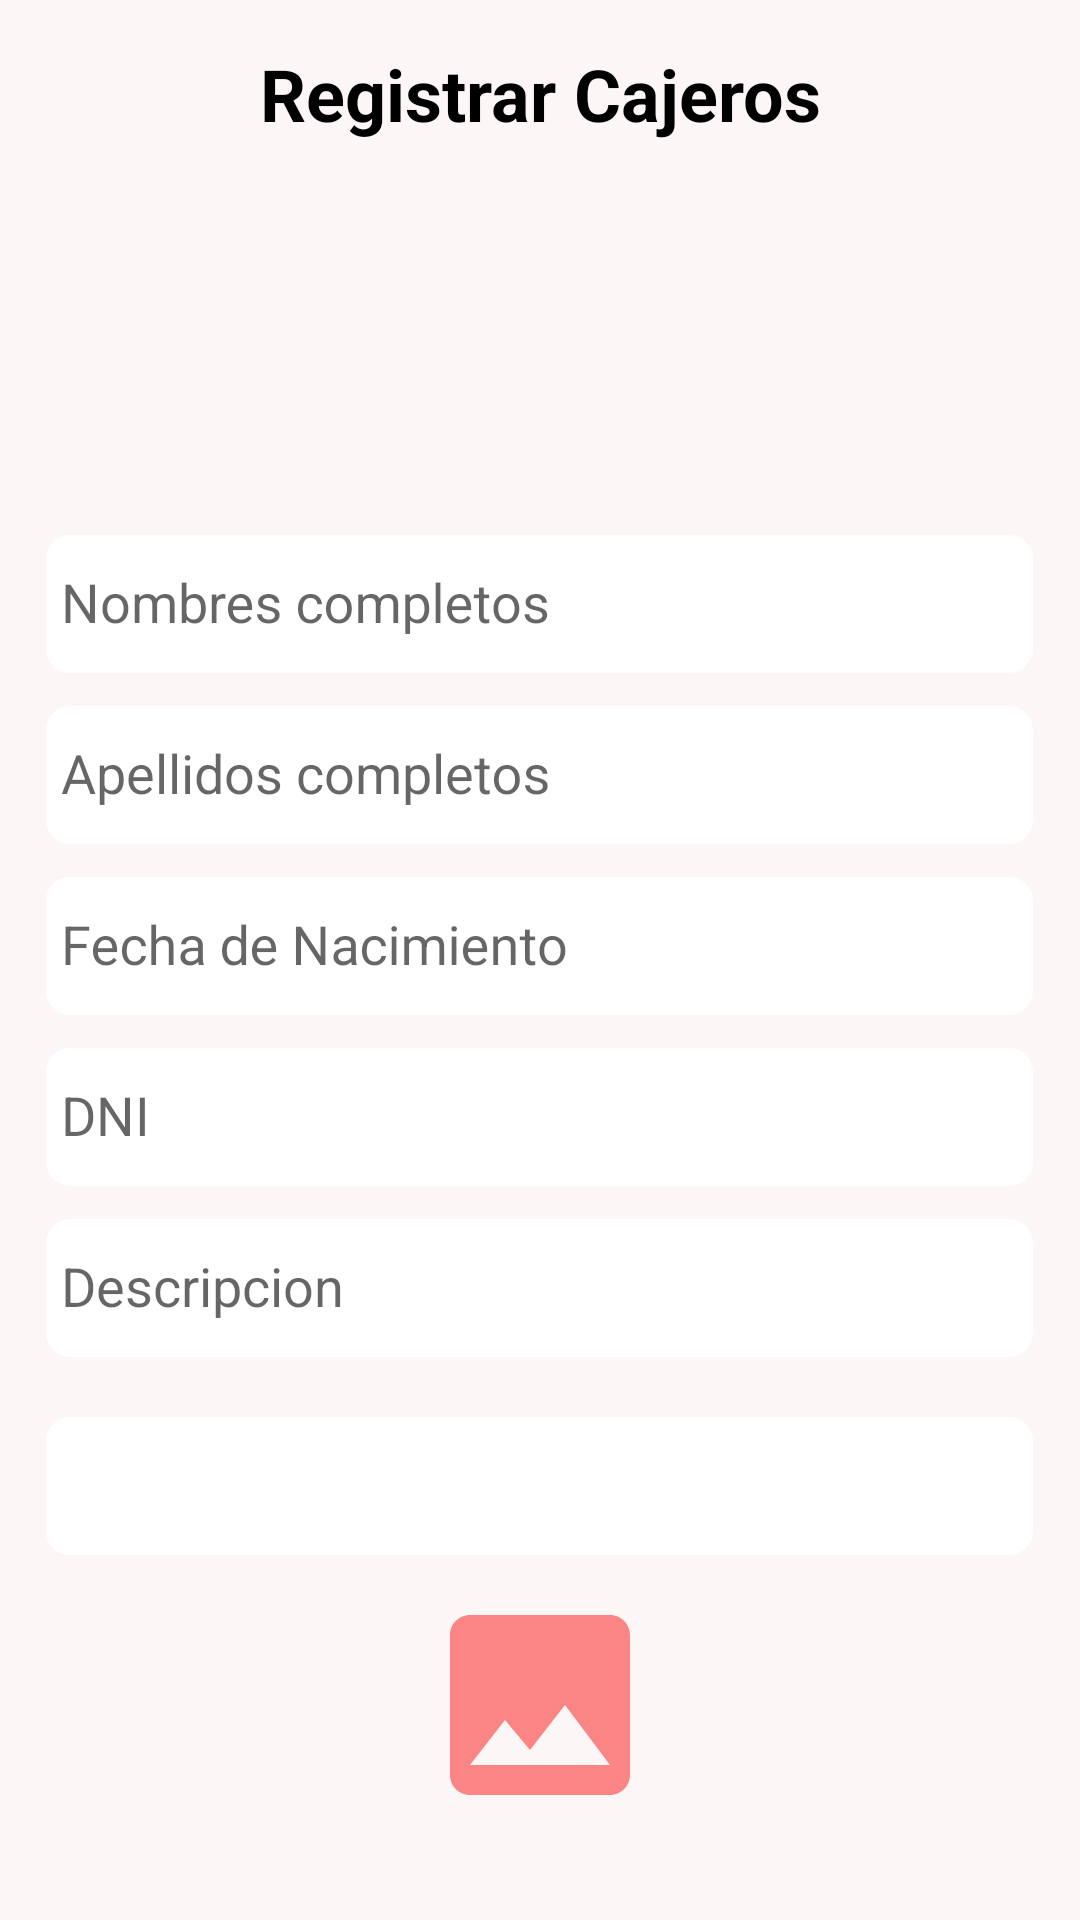

Android layout source for this screen:
<!-- AndroidManifest.xml: application theme AppTheme -->
<!-- res/layout/activity_agregar_cajero.xml -->
<?xml version="1.0" encoding="utf-8"?>
<androidx.constraintlayout.widget.ConstraintLayout
    xmlns:android="http://schemas.android.com/apk/res/android"
    xmlns:app="http://schemas.android.com/apk/res-auto"
    xmlns:tools="http://schemas.android.com/tools"
    android:layout_width="match_parent"
    android:layout_height="match_parent"
    android:background="@color/_bg__sign_in_color"
    tools:context=".Categorias.Empleados.Cajeros.AgregarCajero">

    <androidx.appcompat.widget.LinearLayoutCompat
        android:layout_width="match_parent"
        android:layout_height="wrap_content"
        android:orientation="vertical"
        android:padding="15dp"
        tools:ignore="MissingConstraints">

        <TextView
            android:layout_width="match_parent"
            android:layout_height="wrap_content"
            android:text="@string/RegistroTXTCajeros"
            android:fontFamily="arial"
            android:gravity="center"
            android:textColor="#000"
            android:textStyle="bold"
            android:textSize="24sp"/>

        <androidx.appcompat.widget.AppCompatImageView
            android:layout_width="100dp"
            android:layout_height="100dp"
            android:layout_gravity="center"
            android:src="@drawable/admin2"
            android:layout_marginTop="20dp"/>

        <com.google.android.material.textfield.TextInputLayout
            android:layout_width="match_parent"
            android:layout_height="wrap_content"
            android:gravity="center">

            <EditText
                android:id="@+id/Nombres"
                android:background="@drawable/rectangle_2_ek1_shape"
                android:layout_marginStart="0dp"
                android:layout_marginTop="0dp"
                android:layout_width="329dp"
                android:layout_height="46dp"
                android:hint="@string/Nombres"
                android:paddingStart="5dp"
                android:inputType="textCapWords|textAutoCorrect"/>

        </com.google.android.material.textfield.TextInputLayout>

        <com.google.android.material.textfield.TextInputLayout
            android:layout_width="match_parent"
            android:layout_height="wrap_content"
            android:gravity="center">

            <EditText
                android:id="@+id/Apellidos"
                android:background="@drawable/rectangle_2_ek1_shape"
                android:layout_marginStart="0dp"
                android:layout_marginTop="0dp"
                android:layout_width="329dp"
                android:layout_height="46dp"
                android:hint="@string/Apellidos"
                android:paddingStart="5dp"
                android:inputType="textCapWords|textAutoCorrect"/>

        </com.google.android.material.textfield.TextInputLayout>

        <com.google.android.material.textfield.TextInputLayout
            android:layout_width="match_parent"
            android:layout_height="wrap_content"
            android:gravity="center">

            <EditText
                android:id="@+id/FechaNacimiento"
                android:background="@drawable/rectangle_2_ek1_shape"
                android:layout_marginStart="0dp"
                android:layout_marginTop="0dp"
                android:layout_width="329dp"
                android:layout_height="46dp"
                android:hint="@string/FechaNacimiento"
                android:paddingStart="5dp"/>

        </com.google.android.material.textfield.TextInputLayout>

        <com.google.android.material.textfield.TextInputLayout
            android:layout_width="match_parent"
            android:layout_height="wrap_content"
            android:gravity="center">

            <EditText
                android:id="@+id/Dni"
                android:background="@drawable/rectangle_2_ek1_shape"
                android:layout_marginStart="0dp"
                android:layout_marginTop="0dp"
                android:layout_width="329dp"
                android:layout_height="46dp"
                android:hint="@string/Dni"
                android:inputType="number"
                android:paddingStart="5dp"/>

        </com.google.android.material.textfield.TextInputLayout>

        <com.google.android.material.textfield.TextInputLayout
            android:layout_width="match_parent"
            android:layout_height="wrap_content"
            android:gravity="center">

            <EditText
                android:id="@+id/Descripcion"
                android:background="@drawable/rectangle_2_ek1_shape"
                android:layout_marginStart="0dp"
                android:layout_marginTop="0dp"
                android:layout_width="329dp"
                android:layout_height="46dp"
                android:hint="@string/Descripcion"
                android:paddingStart="5dp"
                android:inputType="textCapWords|textAutoCorrect"/>

        </com.google.android.material.textfield.TextInputLayout>

        <com.google.android.material.textfield.TextInputLayout
            android:layout_width="match_parent"
            android:layout_height="wrap_content"
            android:gravity="center">

            <Spinner
                android:id="@+id/usuarioEmpleado"
                android:background="@drawable/rectangle_2_ek1_shape"
                android:layout_marginStart="0dp"
                android:layout_marginTop="20dp"
                android:layout_width="329dp"
                android:layout_height="46dp"
                android:padding="5dp"
                android:layout_weight="1"/>
        </com.google.android.material.textfield.TextInputLayout>

        <com.google.android.material.textfield.TextInputLayout
            android:layout_width="match_parent"
            android:layout_height="wrap_content">

            <androidx.appcompat.widget.AppCompatImageView
                android:id="@+id/ImagenAgregarCocina"
                android:layout_width="80dp"
                android:layout_height="80dp"
                android:src="@drawable/imagen_icon"
                android:layout_gravity="center"
                android:layout_marginTop="10dp"/>
        </com.google.android.material.textfield.TextInputLayout>

        <Button
            android:id="@+id/Registrar"
            android:layout_width="match_parent"
            android:layout_height="wrap_content"
            android:background="@color/ellipse_4_color"
            android:alpha="0.8"
            android:text="@string/Registrar"
            android:textColor="@color/sign_up_color"
            android:fontFamily="arial"
            android:textStyle="bold"
            android:layout_marginTop="20dp"/>

    </androidx.appcompat.widget.LinearLayoutCompat>
</androidx.constraintlayout.widget.ConstraintLayout>
<!-- resources referenced by this layout -->
<resources>
  <color name="_bg__sign_in_color">#FDF6F6</color>
  <color name="ellipse_4_color">#FB8484</color>
  <color name="sign_up_color">#FFFFFF</color>
  <!-- drawable imagen_icon (drawable-anydpi) -->
  <vector xmlns:android="http://schemas.android.com/apk/res/android"
      android:width="24dp"
      android:height="24dp"
      android:viewportWidth="24"
      android:viewportHeight="24"
      android:tint="#FB8484">
    <path
        android:fillColor="@android:color/white"
        android:pathData="M21,19V5c0,-1.1 -0.9,-2 -2,-2H5c-1.1,0 -2,0.9 -2,2v14c0,1.1 0.9,2 2,2h14c1.1,0 2,-0.9 2,-2zM8.5,13.5l2.5,3.01L14.5,12l4.5,6H5l3.5,-4.5z"/>
  </vector>
  <!-- drawable rectangle_2_ek1_shape (drawable) -->
  <?xml version="1.0" encoding="utf-8"?>
  <shape xmlns:android="http://schemas.android.com/apk/res/android"
  	android:shape="rectangle" >
  	<corners android:radius="8dp" />
  	<solid android:color="@color/sign_up_color" />
  </shape>
  <string name="Apellidos">Apellidos completos</string>
  <string name="Descripcion">Descripcion</string>
  <string name="Dni">DNI</string>
  <string name="FechaNacimiento">Fecha de Nacimiento</string>
  <string name="Nombres">Nombres completos</string>
  <string name="Registrar">Registrar</string>
  <string name="RegistroTXTCajeros">Registrar Cajeros</string>
  <style name="AppTheme" parent="Theme.AppCompat.Light.DarkActionBar">
          
          <item name="colorPrimary">@color/ellipse_4_color</item>
          <item name="colorPrimaryDark">@color/ellipse_4_color2</item>
          <item name="colorAccent">@color/colorAccent</item>
      </style>
  <color name="ellipse_4_color2">#FB8499</color>
  <color name="colorAccent">#D81B60</color>
</resources>
